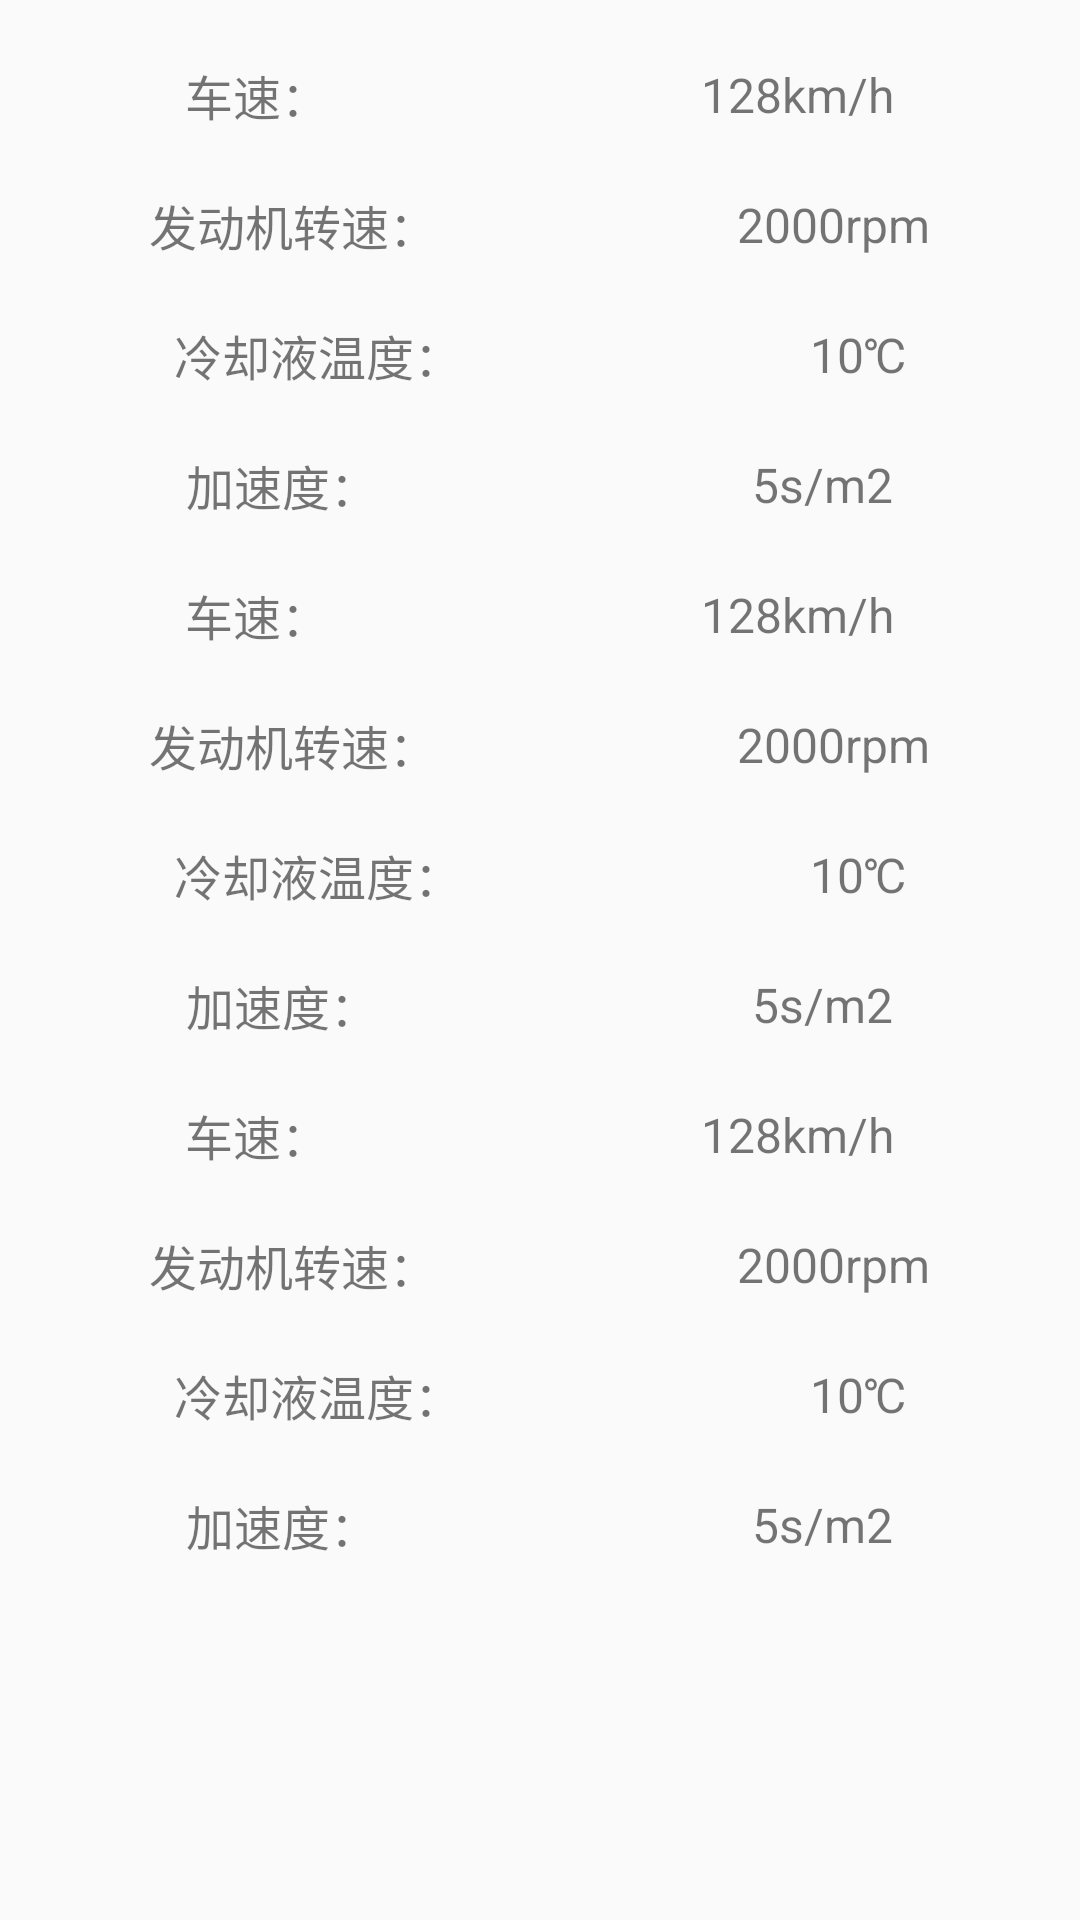

Layout XML and referenced resources for this Android screen:
<!-- AndroidManifest.xml: application theme AppTheme -->
<!-- res/layout/fragment_temp.xml -->
<FrameLayout xmlns:android="http://schemas.android.com/apk/res/android"
    xmlns:tools="http://schemas.android.com/tools"
    android:layout_width="match_parent"
    android:layout_height="match_parent"
    tools:context="com.example.obdwifi.fragment.TempFragment">

    

    <LinearLayout
        android:layout_width="match_parent"
        android:layout_height="match_parent"
        android:orientation="vertical">

        <LinearLayout
            android:layout_width="match_parent"
            android:layout_height="wrap_content"
            android:layout_marginTop="20dp"
            android:orientation="horizontal">
            <TextView
                android:layout_width="wrap_content"
                android:layout_height="wrap_content"
                android:layout_weight="1"
                android:gravity="center"
                android:layout_gravity="center"
                android:textSize="16sp"
                android:text="车速："/>

            <TextView
                android:layout_width="wrap_content"
                android:layout_height="wrap_content"
                android:layout_weight="1"
                android:gravity="center"
                android:textSize="16sp"
                android:layout_gravity="center"
                android:text="128km/h"/>
        </LinearLayout>

        <LinearLayout
            android:layout_width="match_parent"
            android:layout_height="wrap_content"
            android:layout_marginTop="20dp"
            android:orientation="horizontal">
            <TextView
                android:layout_width="wrap_content"
                android:layout_height="wrap_content"
                android:layout_weight="1"
                android:gravity="center"
                android:textSize="16sp"
                android:layout_gravity="center"
                android:text="发动机转速："/>

            <TextView
                android:layout_width="wrap_content"
                android:layout_height="wrap_content"
                android:layout_weight="1"
                android:gravity="center"
                android:textSize="16sp"
                android:layout_gravity="center"
                android:text="2000rpm"/>
        </LinearLayout>

        <LinearLayout
            android:layout_width="match_parent"
            android:layout_height="wrap_content"
            android:layout_marginTop="20dp"
            android:orientation="horizontal">
            <TextView
                android:layout_width="wrap_content"
                android:layout_height="wrap_content"
                android:layout_weight="1"
                android:gravity="center"
                android:textSize="16sp"
                android:layout_gravity="center"
                android:text="冷却液温度："/>

            <TextView
                android:layout_width="wrap_content"
                android:layout_height="wrap_content"
                android:layout_weight="1"
                android:gravity="center"
                android:textSize="16sp"
                android:layout_gravity="center"
                android:text="10℃"/>
        </LinearLayout>

        <LinearLayout
            android:layout_width="match_parent"
            android:layout_height="wrap_content"
            android:layout_marginTop="20dp"
            android:orientation="horizontal">
            <TextView
                android:layout_width="wrap_content"
                android:layout_height="wrap_content"
                android:layout_weight="1"
                android:gravity="center"
                android:textSize="16sp"
                android:layout_gravity="center"
                android:text="加速度："/>

            <TextView
                android:layout_width="wrap_content"
                android:layout_height="wrap_content"
                android:layout_weight="1"
                android:gravity="center"
                android:textSize="16sp"
                android:layout_gravity="center"
                android:text="5s/m2"/>
        </LinearLayout>

        <LinearLayout
            android:layout_width="match_parent"
            android:layout_height="wrap_content"
            android:layout_marginTop="20dp"
            android:orientation="horizontal">
            <TextView
                android:layout_width="wrap_content"
                android:layout_height="wrap_content"
                android:layout_weight="1"
                android:gravity="center"
                android:layout_gravity="center"
                android:textSize="16sp"
                android:text="车速："/>

            <TextView
                android:layout_width="wrap_content"
                android:layout_height="wrap_content"
                android:layout_weight="1"
                android:gravity="center"
                android:textSize="16sp"
                android:layout_gravity="center"
                android:text="128km/h"/>
        </LinearLayout>

        <LinearLayout
            android:layout_width="match_parent"
            android:layout_height="wrap_content"
            android:layout_marginTop="20dp"
            android:orientation="horizontal">
            <TextView
                android:layout_width="wrap_content"
                android:layout_height="wrap_content"
                android:layout_weight="1"
                android:gravity="center"
                android:textSize="16sp"
                android:layout_gravity="center"
                android:text="发动机转速："/>

            <TextView
                android:layout_width="wrap_content"
                android:layout_height="wrap_content"
                android:layout_weight="1"
                android:gravity="center"
                android:textSize="16sp"
                android:layout_gravity="center"
                android:text="2000rpm"/>
        </LinearLayout>

        <LinearLayout
            android:layout_width="match_parent"
            android:layout_height="wrap_content"
            android:layout_marginTop="20dp"
            android:orientation="horizontal">
            <TextView
                android:layout_width="wrap_content"
                android:layout_height="wrap_content"
                android:layout_weight="1"
                android:gravity="center"
                android:textSize="16sp"
                android:layout_gravity="center"
                android:text="冷却液温度："/>

            <TextView
                android:layout_width="wrap_content"
                android:layout_height="wrap_content"
                android:layout_weight="1"
                android:gravity="center"
                android:textSize="16sp"
                android:layout_gravity="center"
                android:text="10℃"/>
        </LinearLayout>

        <LinearLayout
            android:layout_width="match_parent"
            android:layout_height="wrap_content"
            android:layout_marginTop="20dp"
            android:orientation="horizontal">
            <TextView
                android:layout_width="wrap_content"
                android:layout_height="wrap_content"
                android:layout_weight="1"
                android:gravity="center"
                android:textSize="16sp"
                android:layout_gravity="center"
                android:text="加速度："/>

            <TextView
                android:layout_width="wrap_content"
                android:layout_height="wrap_content"
                android:layout_weight="1"
                android:gravity="center"
                android:textSize="16sp"
                android:layout_gravity="center"
                android:text="5s/m2"/>
        </LinearLayout>

        <LinearLayout
            android:layout_width="match_parent"
            android:layout_height="wrap_content"
            android:layout_marginTop="20dp"
            android:orientation="horizontal">
            <TextView
                android:layout_width="wrap_content"
                android:layout_height="wrap_content"
                android:layout_weight="1"
                android:gravity="center"
                android:layout_gravity="center"
                android:textSize="16sp"
                android:text="车速："/>

            <TextView
                android:layout_width="wrap_content"
                android:layout_height="wrap_content"
                android:layout_weight="1"
                android:gravity="center"
                android:textSize="16sp"
                android:layout_gravity="center"
                android:text="128km/h"/>
        </LinearLayout>

        <LinearLayout
            android:layout_width="match_parent"
            android:layout_height="wrap_content"
            android:layout_marginTop="20dp"
            android:orientation="horizontal">
            <TextView
                android:layout_width="wrap_content"
                android:layout_height="wrap_content"
                android:layout_weight="1"
                android:gravity="center"
                android:textSize="16sp"
                android:layout_gravity="center"
                android:text="发动机转速："/>

            <TextView
                android:layout_width="wrap_content"
                android:layout_height="wrap_content"
                android:layout_weight="1"
                android:gravity="center"
                android:textSize="16sp"
                android:layout_gravity="center"
                android:text="2000rpm"/>
        </LinearLayout>

        <LinearLayout
            android:layout_width="match_parent"
            android:layout_height="wrap_content"
            android:layout_marginTop="20dp"
            android:orientation="horizontal">
            <TextView
                android:layout_width="wrap_content"
                android:layout_height="wrap_content"
                android:layout_weight="1"
                android:gravity="center"
                android:textSize="16sp"
                android:layout_gravity="center"
                android:text="冷却液温度："/>

            <TextView
                android:layout_width="wrap_content"
                android:layout_height="wrap_content"
                android:layout_weight="1"
                android:gravity="center"
                android:textSize="16sp"
                android:layout_gravity="center"
                android:text="10℃"/>
        </LinearLayout>

        <LinearLayout
            android:layout_width="match_parent"
            android:layout_height="wrap_content"
            android:layout_marginTop="20dp"
            android:orientation="horizontal">
            <TextView
                android:layout_width="wrap_content"
                android:layout_height="wrap_content"
                android:layout_weight="1"
                android:gravity="center"
                android:textSize="16sp"
                android:layout_gravity="center"
                android:text="加速度："/>

            <TextView
                android:layout_width="wrap_content"
                android:layout_height="wrap_content"
                android:layout_weight="1"
                android:gravity="center"
                android:textSize="16sp"
                android:layout_gravity="center"
                android:text="5s/m2"/>
        </LinearLayout>


    </LinearLayout>




</FrameLayout>
<!-- resources referenced by this layout -->
<resources>
  <style name="AppTheme" parent="Theme.AppCompat.Light.DarkActionBar">
          
          <item name="colorPrimary">@color/colorPrimary</item>
          <item name="colorPrimaryDark">@color/colorPrimaryDark</item>
          <item name="colorAccent">@color/colorAccent</item>
      </style>
  <color name="colorPrimary">#3F51B5</color>
  <color name="colorPrimaryDark">#303F9F</color>
  <color name="colorAccent">#FF4081</color>
</resources>
